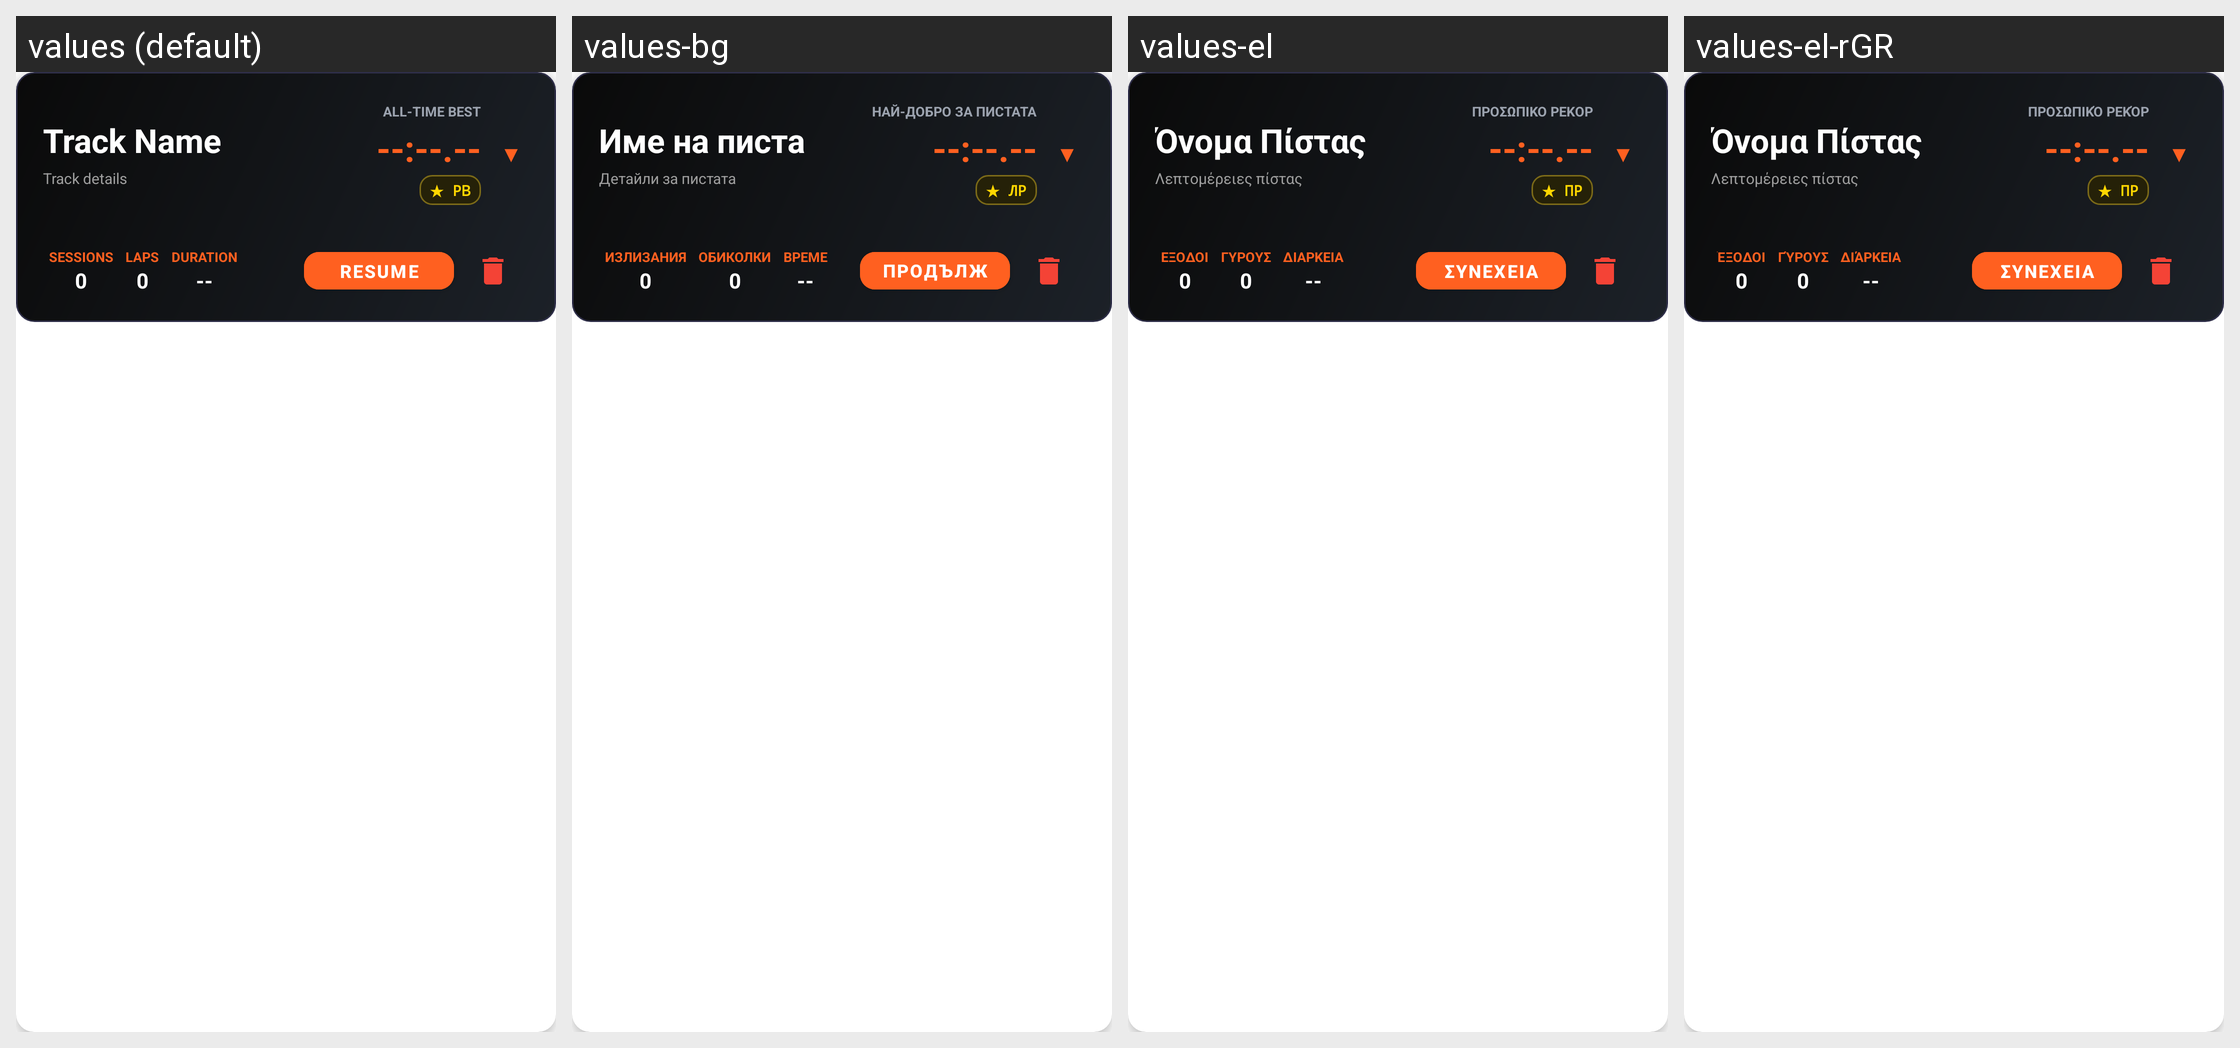

Locale-by-locale string values for the Android screen shown in this grid:
Android screen res/layout/session_card_template.xml rendered under 4 locales, left to right: values (default), values-bg, values-el, values-el-rGR. Device: Nexus 5 (rendered at 1080×1920; each locale shown at half size, 540×960, under a caption strip naming it); theme Theme.DragMe.
Strings drawn on this screen, with the default value and each locale's value (text and hints the layout hard-codes, and strings that could not be matched under every locale, appear in the picture but are not listed):

placeholder_track_name
  values: Track Name
  values-bg: Име на писта
  values-el: Όνομα Πίστας
  values-el-rGR: Όνομα Πίστας  [from values-el]

track_card_details_placeholder
  values: Track details
  values-bg: Детайли за пистата
  values-el: Λεπτομέρειες πίστας
  values-el-rGR: Λεπτομέρειες πίστας  [from values-el]

track_all_time_best_label
  values: All-Time Best
  values-bg: Най-добро за пистата
  values-el: Προσωπικό ρεκόρ
  values-el-rGR: Προσωπικό ρεκόρ  [from values-el]

drag_run_indicator_pb
  values: ★ PB
  values-bg: ★ ЛР
  values-el: ★ ΠΡ
  values-el-rGR: ★ ΠΡ  [from values-el]

track_summary_sessions
  values: Sessions
  values-bg: Излизания
  values-el: Έξοδοι
  values-el-rGR: Έξοδοι  [from values-el]

track_summary_laps
  values: Laps
  values-bg: Обиколки
  values-el: Γύρους
  values-el-rGR: Γύρους  [from values-el]

track_summary_time
  values: Duration
  values-bg: Време
  values-el: Διάρκεια
  values-el-rGR: Διάρκεια  [from values-el]

track_resume
  values: RESUME
  values-bg: ПРОДЪЛЖИ
  values-el: ΣΥΝΕΧΕΙΑ
  values-el-rGR: ΣΥΝΕΧΕΙΑ  [from values-el]
